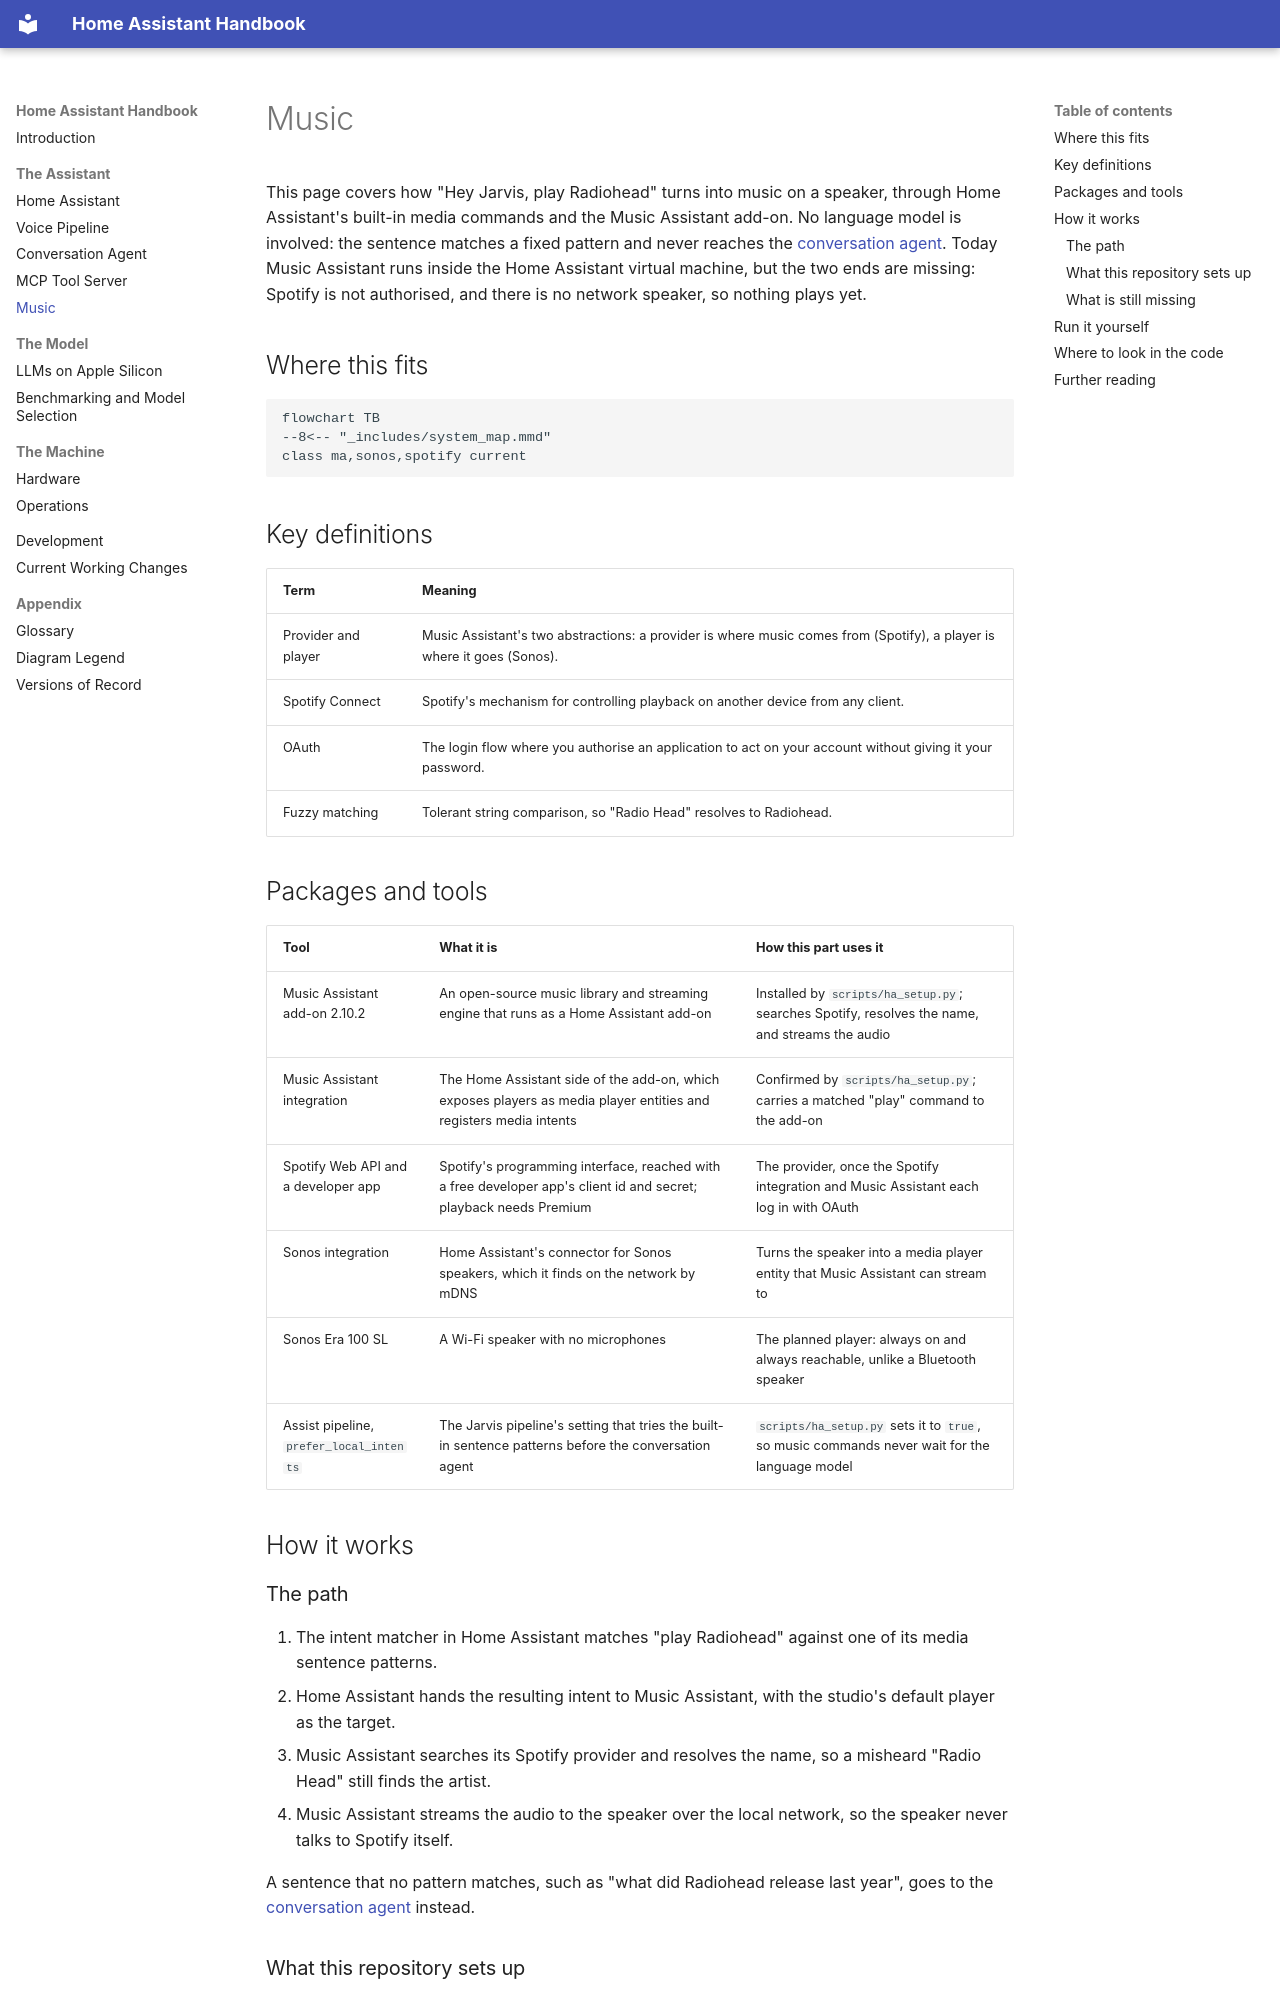

repository: seanlin2000/home_assistant · page: 07_music_spotify/index.html · generator: mkdocs

# Music
<!-- complexity: packages=2 parts=2 concepts=2 tier=standard -->

This page covers how "Hey Jarvis, play Radiohead" turns into music on a speaker, through Home Assistant's built-in media commands and the Music Assistant add-on. No language model is involved: the sentence matches a fixed pattern and never reaches the [conversation agent](04_conversation_agent.md). Today Music Assistant runs inside the Home Assistant virtual machine, but the two ends are missing: Spotify is not authorised, and there is no network speaker, so nothing plays yet.

## Where this fits

```mermaid
flowchart TB
--8<-- "_includes/system_map.mmd"
class ma,sonos,spotify current
```

## Key definitions

| Term | Meaning |
|---|---|
| Provider and player | Music Assistant's two abstractions: a provider is where music comes from (Spotify), a player is where it goes (Sonos). |
| Spotify Connect | Spotify's mechanism for controlling playback on another device from any client. |
| OAuth | The login flow where you authorise an application to act on your account without giving it your password. |
| Fuzzy matching | Tolerant string comparison, so "Radio Head" resolves to Radiohead. |

## Packages and tools

| Tool | What it is | How this part uses it |
|---|---|---|
| Music Assistant add-on 2.10.2 | An open-source music library and streaming engine that runs as a Home Assistant add-on | Installed by `scripts/ha_setup.py`; searches Spotify, resolves the name, and streams the audio |
| Music Assistant integration | The Home Assistant side of the add-on, which exposes players as media player entities and registers media intents | Confirmed by `scripts/ha_setup.py`; carries a matched "play" command to the add-on |
| Spotify Web API and a developer app | Spotify's programming interface, reached with a free developer app's client id and secret; playback needs Premium | The provider, once the Spotify integration and Music Assistant each log in with OAuth |
| Sonos integration | Home Assistant's connector for Sonos speakers, which it finds on the network by mDNS | Turns the speaker into a media player entity that Music Assistant can stream to |
| Sonos Era 100 SL | A Wi-Fi speaker with no microphones | The planned player: always on and always reachable, unlike a Bluetooth speaker |
| Assist pipeline, `prefer_local_intents` | The Jarvis pipeline's setting that tries the built-in sentence patterns before the conversation agent | `scripts/ha_setup.py` sets it to `true`, so music commands never wait for the language model |

## How it works

### The path

1. The intent matcher in Home Assistant matches "play Radiohead" against one of its media sentence patterns.
2. Home Assistant hands the resulting intent to Music Assistant, with the studio's default player as the target.
3. Music Assistant searches its Spotify provider and resolves the name, so a misheard "Radio Head" still finds the artist.
4. Music Assistant streams the audio to the speaker over the local network, so the speaker never talks to Spotify itself.

A sentence that no pattern matches, such as "what did Radiohead release last year", goes to the [conversation agent](04_conversation_agent.md) instead.
